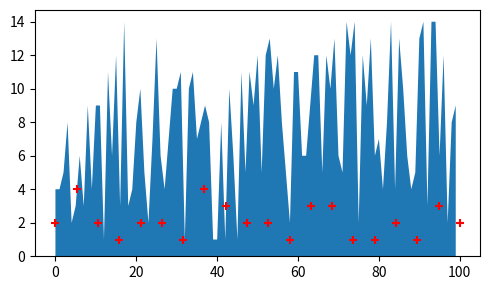

Write the Python code that produced this figure.
import matplotlib.pyplot as plt
import numpy as np

data = np.random.randint(1, 15, 100)
date = np.arange(0, 100)
X = np.random.normal(loc=1, scale=10, size=100)
# Y = np.random.
earthquake = np.random.randint(1, 5, 20)
time_earthquake = np.linspace(0, 100, 20)
fig, ax = plt.subplots(figsize=(5, 3))
ax.stackplot(date, data, labels=('1', '2', '3'))
ax.scatter(x=time_earthquake, y=earthquake, marker='+', c='r', edgecolor='r')

fig.tight_layout()
plt.show()
plt.close('all')
